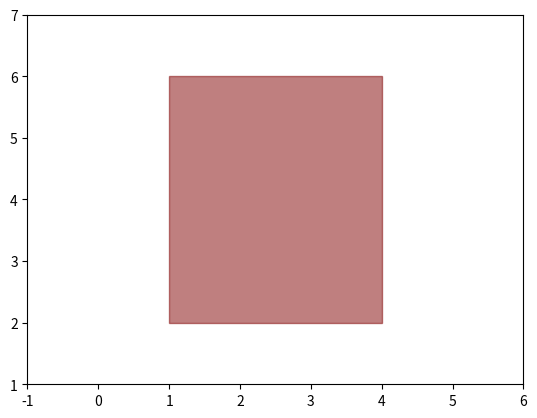

Recreate this plot in Python.
import matplotlib.pyplot as plt

fig1 = plt.figure()
ax1 = fig1.add_subplot(111)
rect=plt.Rectangle(
        (1, 2),  # (x,y)矩形左下角
        3,  # width长
        4,  # height宽
        color='maroon', 
        alpha=0.5      )
ax1.add_patch(rect)
plt.xlim(-1, 6)
plt.ylim(1, 7)
plt.show()

